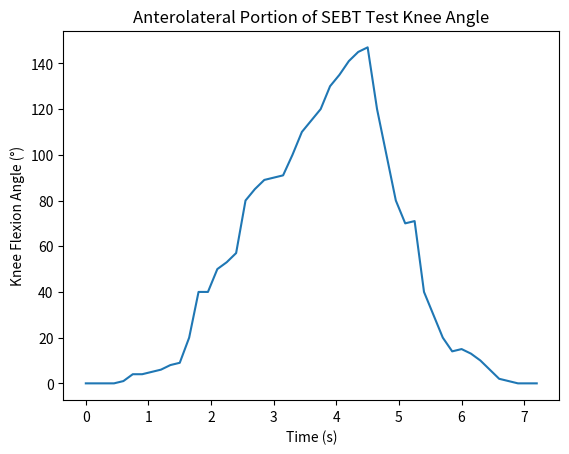

Generate this figure with matplotlib: (Note: this script raises an exception after producing the figure.)
import matplotlib
import matplotlib.pyplot as plt
import numpy as np


sample_data = [0, 0, 0, 0, 1, 4, 4, 5, 6, 8, 9, 20, 40, 40, 50, 53, 57, 80, 85, 89, 90, 91, 100, 110,
               115, 120, 130, 135, 141, 145, 147, 120, 100, 80, 70, 71, 40, 30, 20, 14, 15, 13, 10, 6, 2, 1, 0, 0, 0]


def plot_SEBT_graph(SEBT_data: list[float], stage: str) -> None:
    num = len(SEBT_data)
    x_values = np.arange(0, num)*0.150+0
    plt.plot(x_values, SEBT_data)
    plt.xlabel("Time (s)")
    plt.ylabel("Knee Flexion Angle (°)")
    plt.title(stage + " Portion of SEBT Test Knee Angle")
    plt.savefig('sebt/'+stage + '_SEBT_KneeAngles.png', dpi=300)
    # plt.show()
    plt.close()


plot_SEBT_graph(sample_data, 'Anterolateral')


def get_Cof_M(loadcells: list[int]):
    # important constants stated here
    x1, y1 = -4.1, 5.85
    x2, y2 = 4.1, 5.85
    x3, y3 = -4.1, -5.85
    x4, y4 = 4.1, -5.85

    if sum(loadcells) == 0:
        return int(0), int(0)

    # calculating the center of mass value (x value) of the 4 loadcells and returning that value
    XCofM = round((loadcells[0]*x1 + loadcells[1]*x2 +
                   loadcells[2]*x3 + loadcells[3]*x4)/sum(loadcells), 2)

    # calculating the center of mass value (y value) of the 4 loadcells and returning that value
    YCofM = round((loadcells[0]*y1 + loadcells[1]*y2 +
                   loadcells[2]*y3 + loadcells[3]*y4)/sum(loadcells), 2)

    # adjusting for sensor drift
    if (XCofM, YCofM) == (x1, y1) or (XCofM, YCofM) == (x2, y2) or (XCofM, YCofM) == (x3, y3) or (XCofM, YCofM) == (x4, y4):
        return int(0), int(0)

    return XCofM, YCofM
